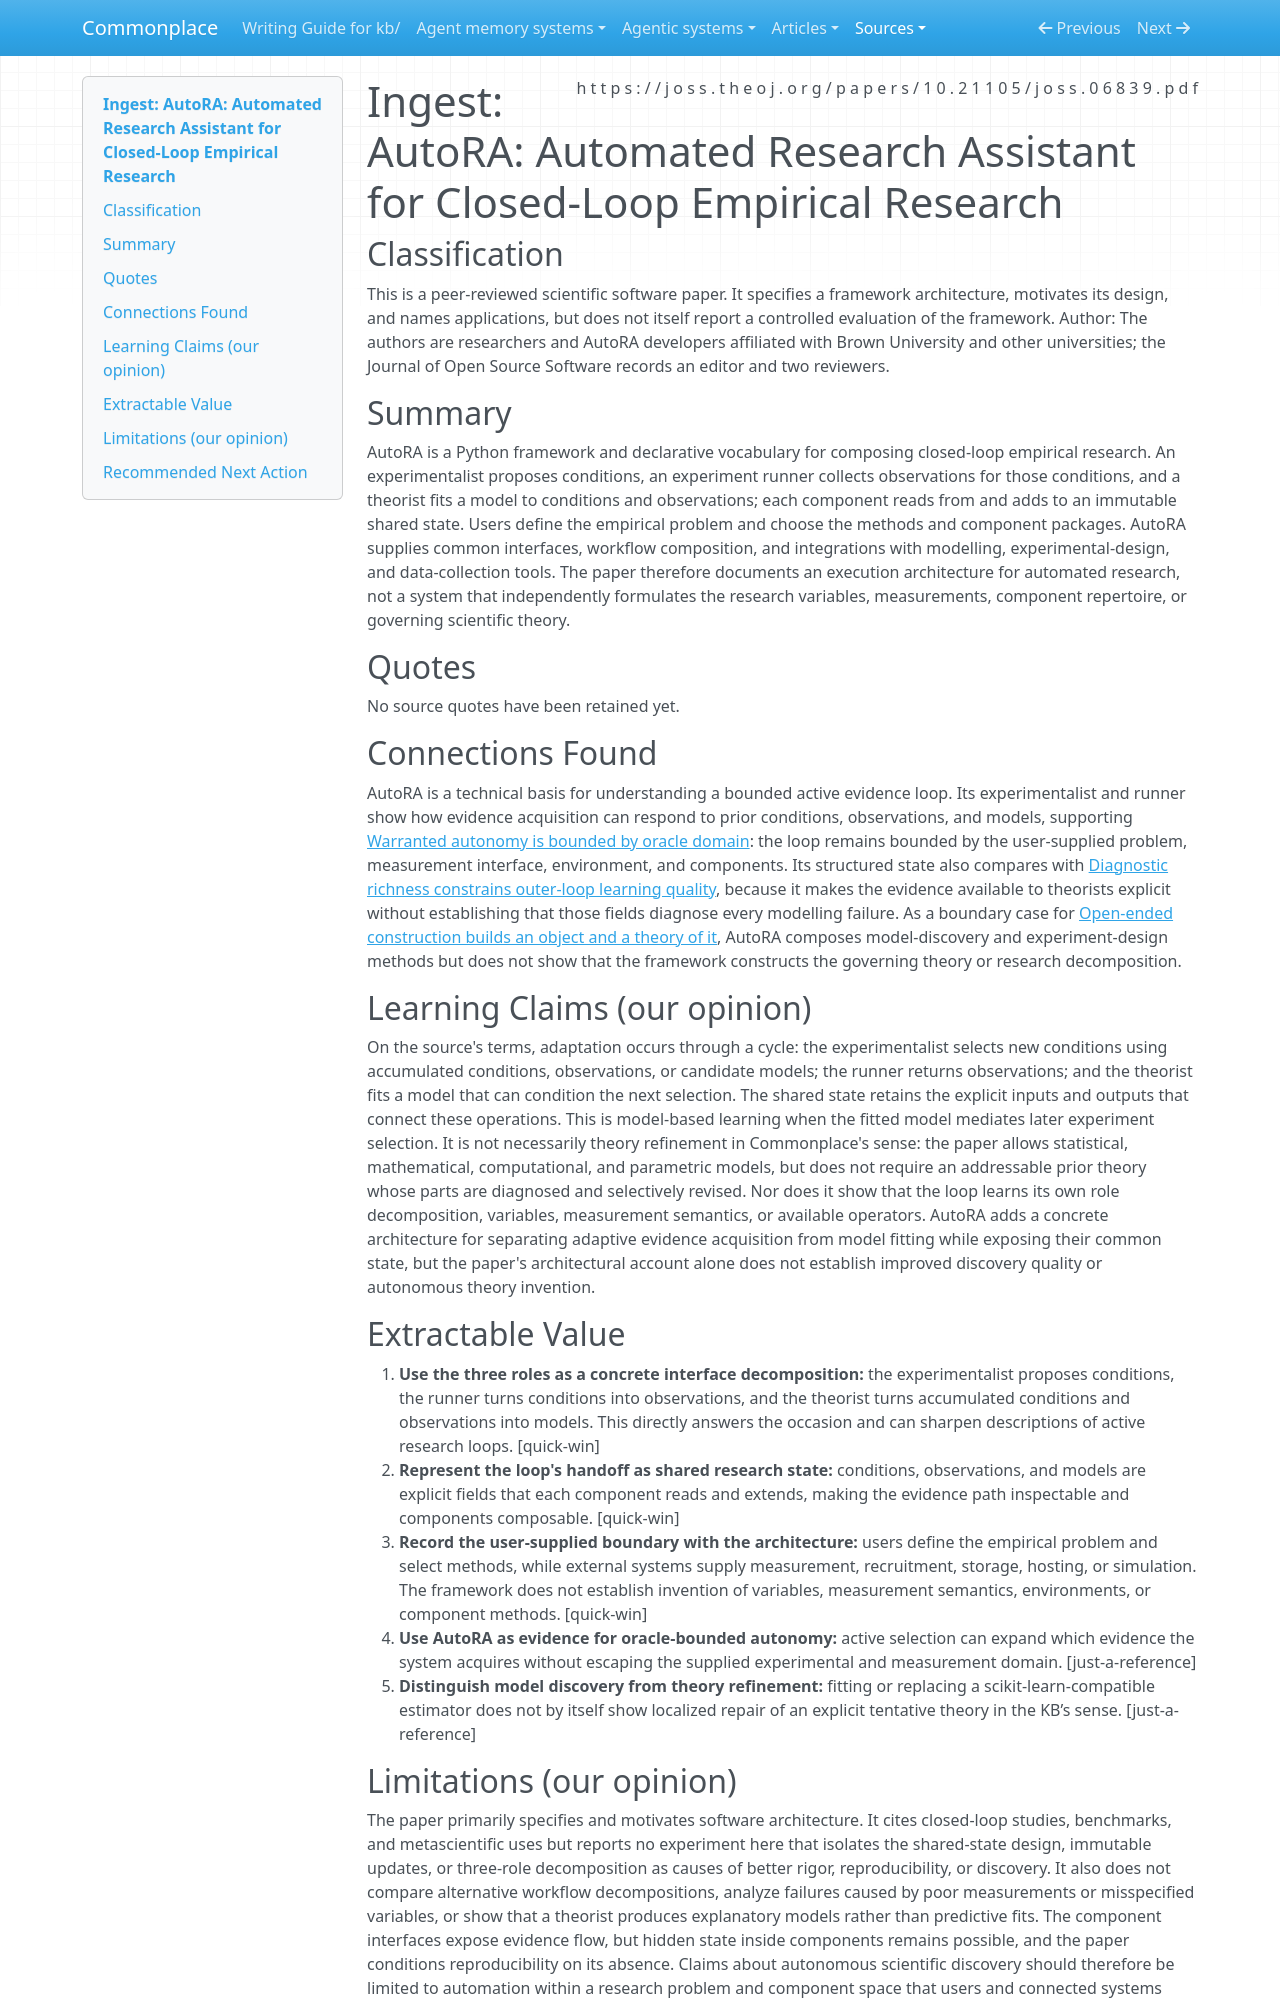

repository: zby/commonplace · page: sources/autora-automated-research-assistant.ingest/index.html · generator: mkdocs

---
description: "AutoRA defines theorist, experimentalist, and runner functions over shared research state while leaving the research problem and methods to users."
source: https://joss.theoj.org/papers/10.21105/joss.06839.pdf
captured: "2026-09-17"
capture: pdftotext
capture_scope: full-source
doi: "10.21105/joss.06839"
genre: scientific-paper
snapshot_sha256: 116e98fe0c61d9931fca8d6426d2c187cf7c373bb20efe736d4ca71f03212907
ingested: "2026-09-17"
occasion: "The theorist, experimentalist, and runner roles and their shared state; what users supply; what the framework does not invent."
learning_claims: true
type: types/ingest-report.md
domains: [automated-science, closed-loop-research, learning-systems]
---

# Ingest: AutoRA: Automated Research Assistant for Closed-Loop Empirical Research

## Classification

This is a peer-reviewed scientific software paper. It specifies a framework architecture, motivates its design, and names applications, but does not itself report a controlled evaluation of the framework.
Author: The authors are researchers and AutoRA developers affiliated with Brown University and other universities; the Journal of Open Source Software records an editor and two reviewers.

## Summary

AutoRA is a Python framework and declarative vocabulary for composing closed-loop empirical research. An experimentalist proposes conditions, an experiment runner collects observations for those conditions, and a theorist fits a model to conditions and observations; each component reads from and adds to an immutable shared state. Users define the empirical problem and choose the methods and component packages. AutoRA supplies common interfaces, workflow composition, and integrations with modelling, experimental-design, and data-collection tools. The paper therefore documents an execution architecture for automated research, not a system that independently formulates the research variables, measurements, component repertoire, or governing scientific theory.

## Quotes

No source quotes have been retained yet.

## Connections Found

AutoRA is a technical basis for understanding a bounded active evidence loop. Its experimentalist and runner show how evidence acquisition can respond to prior conditions, observations, and models, supporting [Warranted autonomy is bounded by oracle domain](../theory/warranted-autonomy-is-bounded-by-oracle-domain.md): the loop remains bounded by the user-supplied problem, measurement interface, environment, and components. Its structured state also compares with [Diagnostic richness constrains outer-loop learning quality](../theory/diagnostic-richness-constrains-outer-loop-learning-quality.md), because it makes the evidence available to theorists explicit without establishing that those fields diagnose every modelling failure. As a boundary case for [Open-ended construction builds an object and a theory of it](../theory/open-ended-construction-builds-an-object-and-a-theory-of-it.md), AutoRA composes model-discovery and experiment-design methods but does not show that the framework constructs the governing theory or research decomposition.

## Learning Claims (our opinion)

On the source's terms, adaptation occurs through a cycle: the experimentalist selects new conditions using accumulated conditions, observations, or candidate models; the runner returns observations; and the theorist fits a model that can condition the next selection. The shared state retains the explicit inputs and outputs that connect these operations. This is model-based learning when the fitted model mediates later experiment selection. It is not necessarily theory refinement in Commonplace's sense: the paper allows statistical, mathematical, computational, and parametric models, but does not require an addressable prior theory whose parts are diagnosed and selectively revised. Nor does it show that the loop learns its own role decomposition, variables, measurement semantics, or available operators. AutoRA adds a concrete architecture for separating adaptive evidence acquisition from model fitting while exposing their common state, but the paper's architectural account alone does not establish improved discovery quality or autonomous theory invention.

## Extractable Value

1. **Use the three roles as a concrete interface decomposition:** the experimentalist proposes conditions, the runner turns conditions into observations, and the theorist turns accumulated conditions and observations into models. This directly answers the occasion and can sharpen descriptions of active research loops. [quick-win]
2. **Represent the loop's handoff as shared research state:** conditions, observations, and models are explicit fields that each component reads and extends, making the evidence path inspectable and components composable. [quick-win]
3. **Record the user-supplied boundary with the architecture:** users define the empirical problem and select methods, while external systems supply measurement, recruitment, storage, hosting, or simulation. The framework does not establish invention of variables, measurement semantics, environments, or component methods. [quick-win]
4. **Use AutoRA as evidence for oracle-bounded autonomy:** active selection can expand which evidence the system acquires without escaping the supplied experimental and measurement domain. [just-a-reference]
5. **Distinguish model discovery from theory refinement:** fitting or replacing a scikit-learn-compatible estimator does not by itself show localized repair of an explicit tentative theory in the KB’s sense. [just-a-reference]
